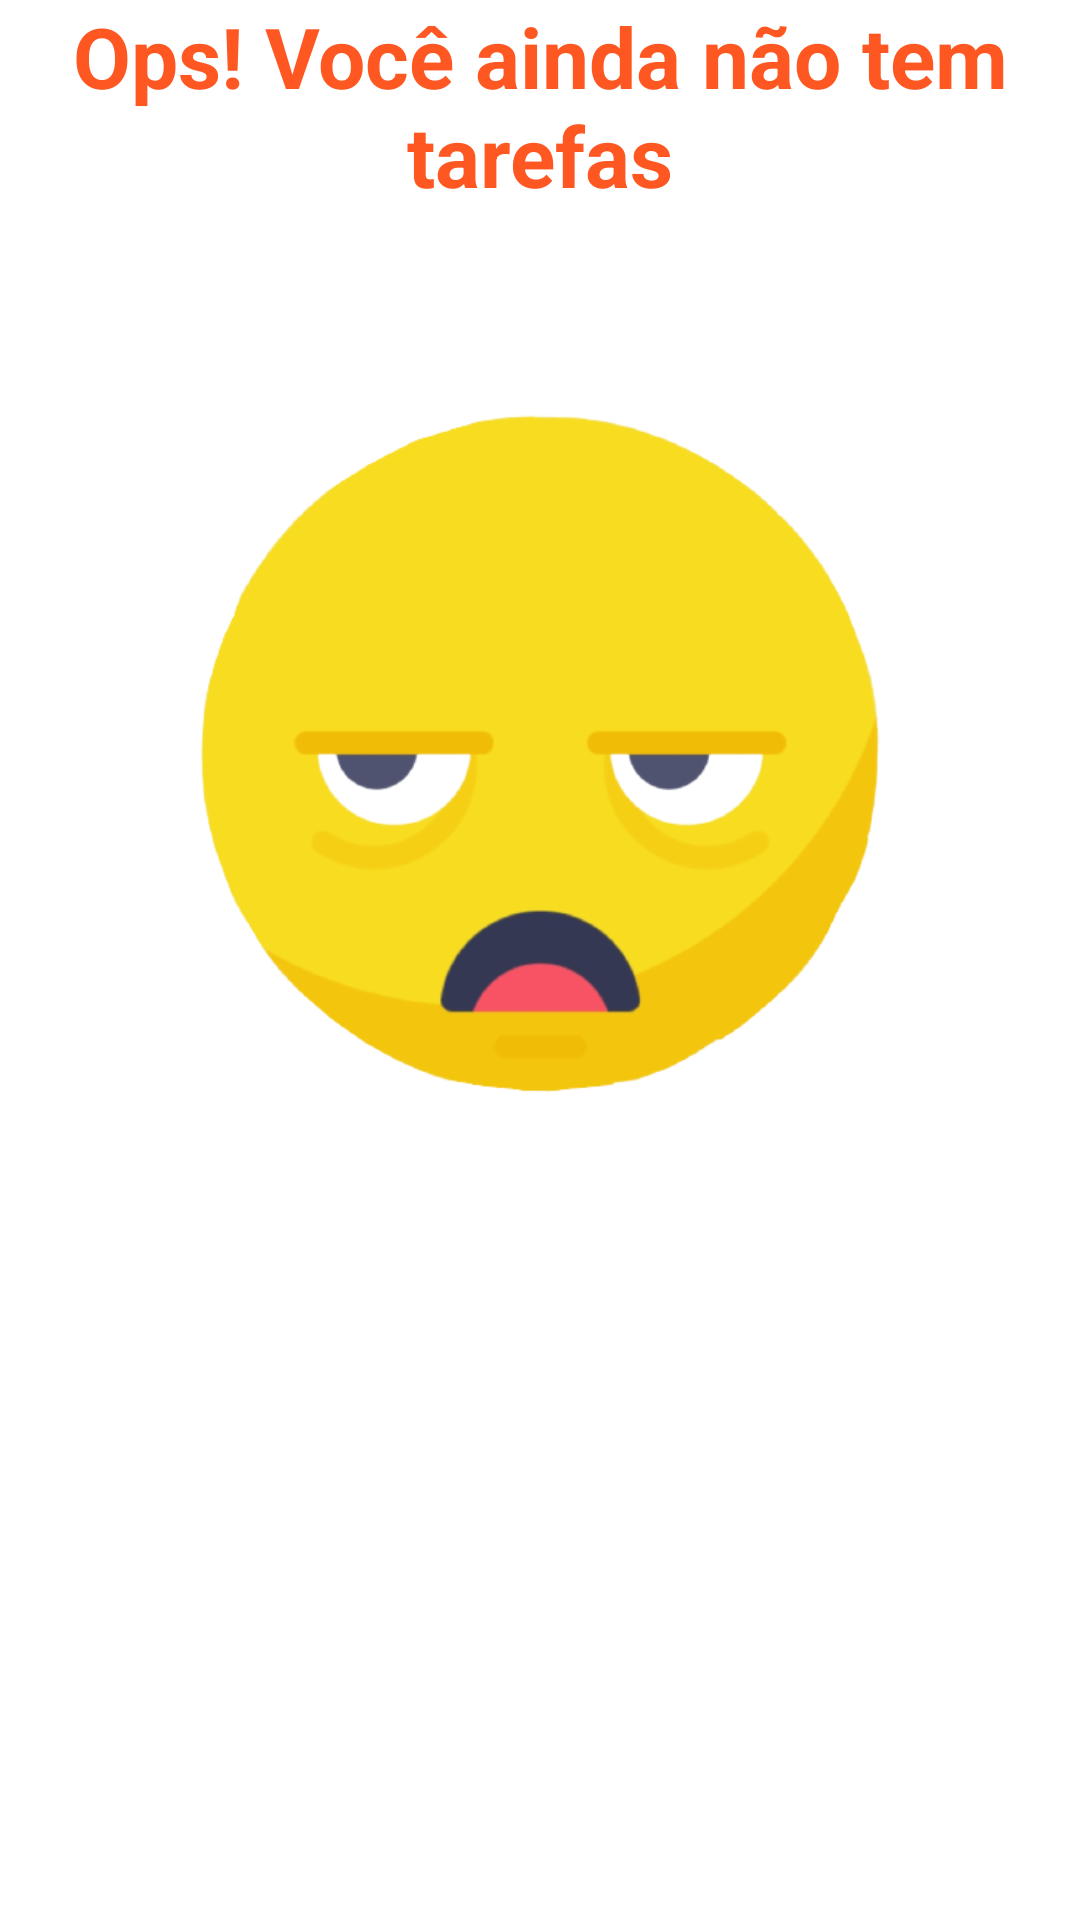

The Android layout XML behind this screen, and the referenced resources:
<!-- AndroidManifest.xml: application theme Theme.ToDoList -->
<!-- res/layout/activity_empty.xml -->
<?xml version="1.0" encoding="utf-8"?>
<androidx.constraintlayout.widget.ConstraintLayout xmlns:android="http://schemas.android.com/apk/res/android"
    android:layout_width="match_parent"
    android:layout_height="match_parent"
    xmlns:app="http://schemas.android.com/apk/res-auto"
    android:id="@+id/empty_activity"
    android:layout_margin="16dp">


    <TextView
        android:id="@+id/tv_empty"
        android:layout_width="wrap_content"
        android:layout_height="wrap_content"
        android:text="Ops! Você ainda não tem tarefas"
        android:textSize="28sp"
        android:textColor="@color/laranja_escuro"
        android:textStyle="bold"
        android:gravity="center"
        app:layout_constraintTop_toTopOf="parent"
        app:layout_constraintStart_toStartOf="parent"/>

        <androidx.appcompat.widget.AppCompatImageView
            android:id="@+id/image_boring"
            android:layout_width="match_parent"
            android:layout_height="250dp"
            app:srcCompat="@drawable/emoji_bored"
            app:layout_constraintTop_toBottomOf="@+id/tv_empty"
            app:layout_constraintStart_toStartOf="parent"
            app:layout_constraintEnd_toEndOf="parent"
            android:layout_marginTop="56dp"/>

</androidx.constraintlayout.widget.ConstraintLayout>
<!-- resources referenced by this layout -->
<resources>
  <color name="laranja_escuro">#FF5722</color>
  <!-- drawable emoji_bored: png bitmap (drawable, 55553 bytes) -->
  <style name="Theme.ToDoList" parent="Theme.MaterialComponents.DayNight.NoActionBar">
          
          <item name="colorPrimary">@color/laranja_medio</item>
          <item name="colorPrimaryVariant">@color/laranja_escuro</item>
          <item name="colorOnPrimary">@color/white</item>
          
          <item name="colorSecondary">@color/laranja_medio</item>
          <item name="colorSecondaryVariant">@color/teal_700</item>
          <item name="colorOnSecondary">@color/white</item>
          
          <item name="android:statusBarColor" tools:targetApi="l">?attr/colorPrimaryVariant</item>
          
      </style>
  <color name="laranja_medio">#F3724A</color>
  <color name="white">#FFFFFFFF</color>
  <color name="teal_700">#FF018786</color>
</resources>
